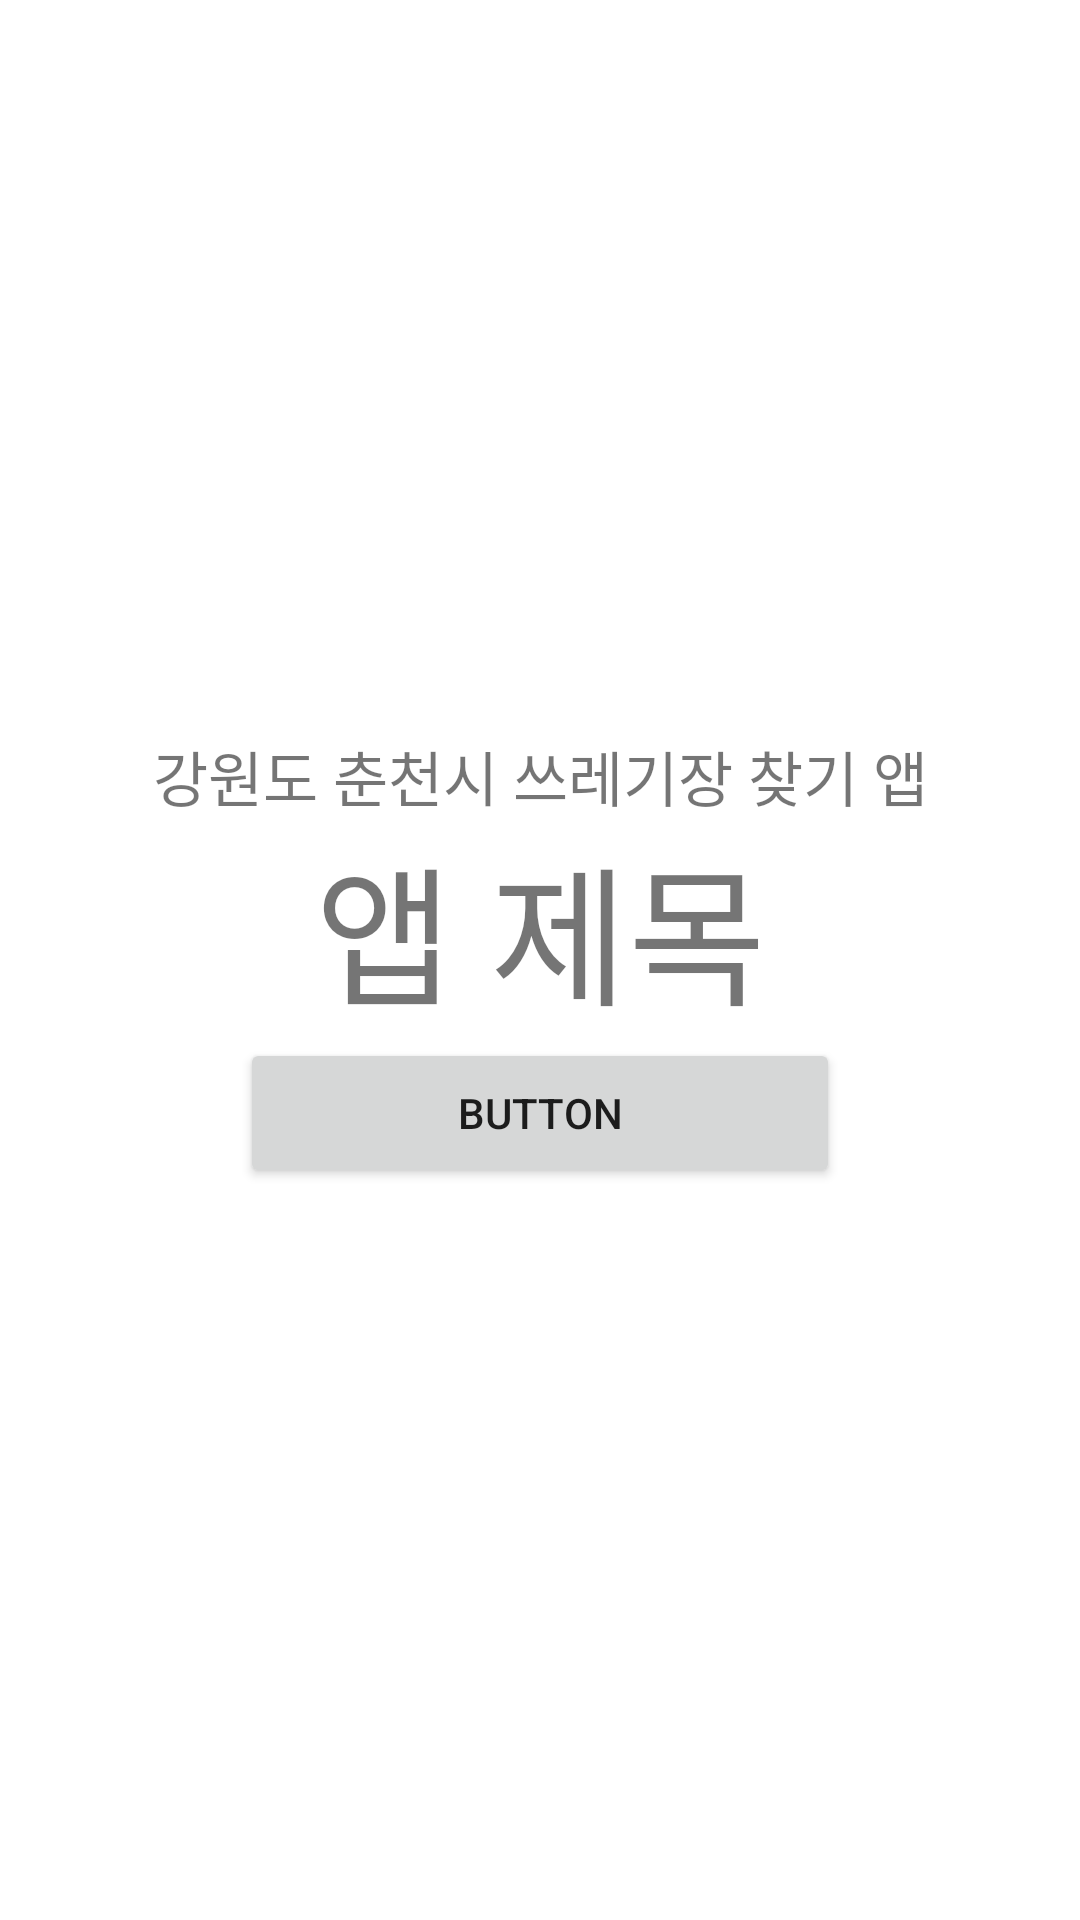

The Android layout XML behind this screen, and the referenced resources:
<!-- AndroidManifest.xml: activity theme AppTheme -->
<!-- res/layout/activity_main.xml -->
<?xml version="1.0" encoding="utf-8"?>
<LinearLayout xmlns:android="http://schemas.android.com/apk/res/android"
    android:orientation="vertical"
    android:layout_width="match_parent"
    android:layout_height="match_parent"
    android:gravity="center">

    <TextView
        android:id="@+id/textView"
        android:layout_width="match_parent"
        android:layout_height="wrap_content"
        android:text="강원도 춘천시 쓰레기장 찾기 앱"
        android:textSize="20dp"
        android:gravity="center"/>

    <TextView
        android:id="@+id/textView2"
        android:layout_width="match_parent"
        android:layout_height="wrap_content"
        android:gravity="center"
        android:text="앱 제목"
        android:textSize="50dp" />

    <Button
        android:id="@+id/button"
        android:layout_width="200dp"
        android:layout_height="50dp"
        android:text="Button"
        android:gravity="center"
        android:onClick="onShowMapClick"/>
</LinearLayout>
<!-- resources referenced by this layout -->
<resources>

</resources>
